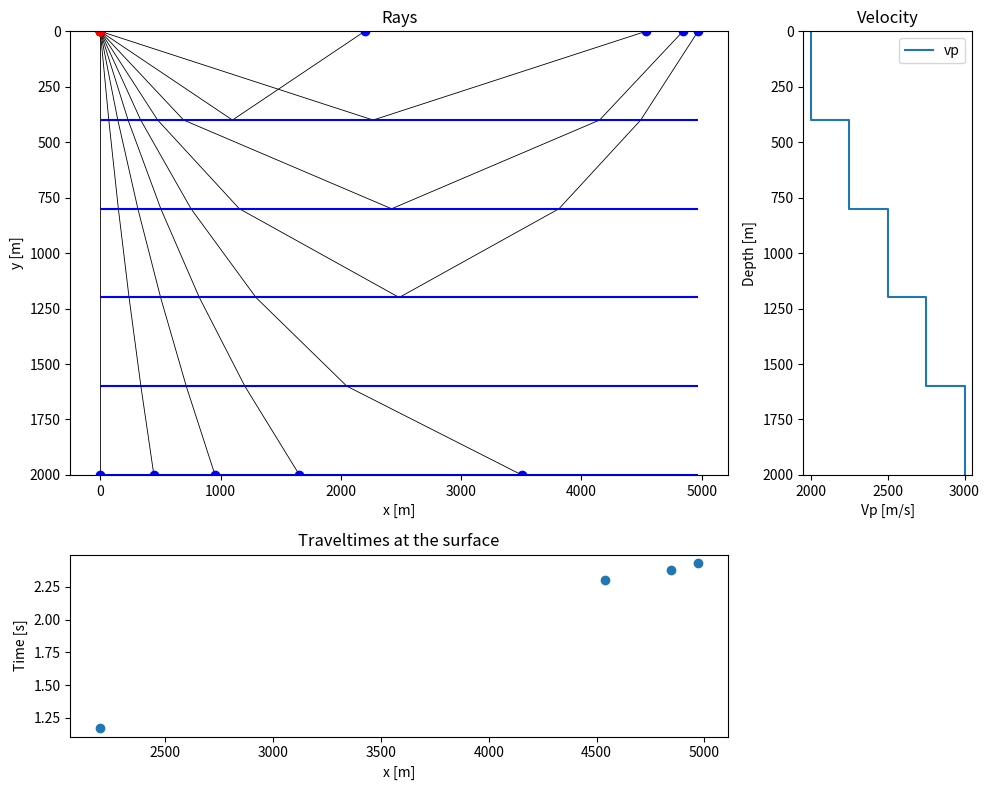

The script that saved this image:

#------------------------------------------------------------------------
#
#    PestoSeis, a numerical laboratory to learn about seismology, written
#    in the Python language.
#    Copyright (C) 2021  Andrea Zunino 
#
#
#    This program is free software: you can redistribute it and/or modify
#    it under the terms of the GNU General Public License as published by
#    the Free Software Foundation, either version 3 of the License, or
#    (at your option) any later version.
#
#    This program is distributed in the hope that it will be useful,
#    but WITHOUT ANY WARRANTY; without even the implied warranty of
#    MERCHANTABILITY or FITNESS FOR A PARTICULAR PURPOSE.  See the
#    GNU General Public License for more details.
#
#    You should have received a copy of the GNU General Public License
#    along with this program.  If not, see <http://www.gnu.org/licenses/>.
#
#------------------------------------------------------------------------

"""
Calculate rays in horizontally layered model

"""

############################################################################

import numpy as __NP

############################################################################

def tracerayhorlay(laydep, vel, xystart,takeoffangle,maxnumiterations=20000) :
    """
    Trace rays in a horizontally layered model. 
      
    :param laydep: input depth of layers  
    :type mod: numpy.ndarray 
    :param vel: velocity for each layer 
    :type mod: numpy.ndarray 
    :param xystart: origin coordinates of the ray 
    :type mod: numpy.ndarray 
    :param takeoffangle: take off angles 
    :type mod: float 
    :param maxnumiterations: limit the number of ray segments to calculate, in case 
                             the ray never reaches the surface
    :type mod: float 

    :returns: coordinates of the the ray path, traveltime and distance covered 
    :rtype: ndarray,float,float  
   
    """

    #
    # v1,theta1
    #  
    # --------xpt1------------
    #           \
    # v2,theta2  \
    #             \  
    # ------------xpt2--------
    #        
    #  
    #   |\
    #   | \   theta
    #   |  \
    #   |-->\
    #   |    *
    #

    assert laydep.size == vel.size#+1
    assert xystart[1]>=0.0
    assert all(laydep>0.0) # first layer starts at 0 by definition

    laydep = __NP.append(0.0,__NP.asarray(laydep))
    nlay = laydep.size-1

    ids = __NP.where(laydep>=xystart[1]) ## >= !!
    ideplay = ids[0][0] #__NP.argmin(abs(pt[1]-laydep[ids]))
    raypar = __NP.sin(__NP.deg2rad(takeoffangle))/vel[ideplay]
    thetarad = __NP.deg2rad(takeoffangle)

    raycoo = __NP.zeros((1,2))
    raycoo[0,:] = __NP.array([xystart[0],xystart[1]])
    
    ##=================
    
    i=-1
    tt = 0.0
    dist = 0.0
    firstsegment=True
    
    while True :
        i+=1 # start from 0

        pt = __NP.array([raycoo[i,0],raycoo[i,1]])
        
        ## find closest layer below starting point (z)...
        ids = __NP.where(laydep>=pt[1]) ## >= !!
        ideplay = ids[0][0] #__NP.argmin(abs(pt[1]-laydep[ids]))
        #print(i,ids)
        
        if ideplay>nlay-1 :
            print(" timeray(): take off angle: {}.  Error, not enough layers!!!".format(takeoffangle))
            return raycoo,None,None
        else :
            if i==1 :
                print(" timeray(): take off angle: {}".format(takeoffangle))
        
        ##===============================
        
        if __NP.cos(thetarad)>=0.0 :
            direction="down"
        else :
            direction="up"
              
        ##===============================
        
        if direction=="down" and (not firstsegment) :
            ## arcsin domain goes [-1 1], so if
            ##   asarg>=0.0 we have a turning ray
            asarg = vel[ideplay] * raypar
            
            if abs(asarg)>=1.0 :
                # turning ray
                # get the new angle (Snell's law), vel of layer above        
                thetarad =  __NP.pi/2.0 - thetarad + __NP.pi/2.0
                zlay = laydep[ideplay-1]
                laythick = laydep[ideplay]-laydep[ideplay-1]
                vellay = vel[ideplay-1]
            else:
                # get the new angle (Snell's law), vel of layer below
                thetarad = __NP.arcsin( vel[ideplay] * raypar )
                zlay = laydep[ideplay+1]
                laythick = laydep[ideplay+1]-laydep[ideplay]
                vellay = vel[ideplay]

        elif direction=="up" and (not firstsegment) :
            # get the new angle (Snell's law), vel of layer above
            asarg = vel[ideplay-1] * raypar
            
            if abs(asarg)>=1.0:
                # turning ray
                thetarad = thetarad - __NP.pi/2.0 
                zlay = laydep[ideplay] #laydep[ideplay+1]
                laythick = laydep[ideplay]-laydep[ideplay-1] #laydep[ideplay+1]-laydep[ideplay]
                vellay = vel[ideplay] # vel[ideplay+1]
            else :           
                ## going up..
                thetarad = __NP.pi/2.0 -__NP.arcsin( vel[ideplay-1] * raypar ) + __NP.pi/2.0
                zlay = laydep[ideplay-1]
                laythick = laydep[ideplay] - laydep[ideplay-1]
                vellay = vel[ideplay-1]
                
        #############
        if i==0 :
            firstsegment=False # take off (so angle is fixed)
            if direction=="down":
                zlay = laydep[ideplay]
                vellay = vel[ideplay]
            elif direction=="up":
                zlay = laydep[ideplay]
                vellay = vel[ideplay]
                
        #####################################
    
        if abs(__NP.cos(thetarad))<=1e-12 :
            print(" timeray(): take off angle: {}. Horizontal ray.".format(__NP.rad2deg(thetarad)))
            return raycoo,None,None
        elif abs(__NP.sin(thetarad))<=1e-12 :
            xray = raycoo[i,0]
        else :
            # get the angular coefficient of ray segment
            m = __NP.cos(thetarad)/__NP.sin(thetarad)
            # find new intersection with layer at zl
            # intersection of two straight lines
            #  z = m*x +(z1-mx1)
            #  z = zlayer
            xray = (zlay + m*pt[0]-pt[1])/m
        
            
        ##-----------------------------------
        ## Do ray path calculations
        curdist = __NP.sqrt( (xray-pt[0])**2 + (zlay-pt[1])**2 )
        dist += curdist
        tt += curdist/vellay

        ##-----------------------------------
        raycoo = __NP.r_[raycoo, __NP.array([[xray,zlay]]) ]
       
        if (raycoo[-2,1]>0.0) and (abs(zlay-0.0)<=1e-6) : #direction=="up" and (abs(zlay-0.0)<=1e-6) :
            break
        elif (raycoo[-2,1]<0.0) and (abs(zlay-0.0)<=1e-6) :
            break

        elif i>maxnumiterations :
            break
        
    #############################
    #### return coordinates of the ray path, total traveltime and total length
    return raycoo,tt,dist
        

############################################################################

def _test() :
    
    import matplotlib.pyplot as PL
 
    Nlay = 5
    laydepth = __NP.linspace(0.0,2000.0,Nlay+1)[1:]
    vp = __NP.linspace(2000.0,3000.0,Nlay)
  
    xystart = __NP.array([0.0, 0.0])  ## ( x, y(depth) )
    takeoffangle = __NP.arange(0.0,90.0,10.0)

    nta = takeoffangle.size
    tt = __NP.zeros(nta)
    totdist = __NP.zeros(nta)
    xdist = __NP.zeros(nta)
    
    PL.figure(figsize=(10,8))
    PL.subplot2grid((3,4),(0,0),colspan=3,rowspan=2)
    PL.title("Rays")
    #PL.subplot(121)
    for i in range(nta):
        raycoo,tt[i],totdist[i] = tracerayhorlay(laydepth, vp, xystart,takeoffangle[i] )
        xdist[i] = raycoo[-1,0]
        #print takeoffangle[i], raycoo
        PL.plot(raycoo[:,0],raycoo[:,1],'-k',linewidth=0.6)
        PL.plot(raycoo[0,0],raycoo[0,1],'or',linewidth=0.6)
        PL.plot(raycoo[-1,0],raycoo[-1,1],'ob',linewidth=0.6)

    xmin,xmax = 0.0,xdist.max()
    for l in laydepth:
        PL.hlines(l,xmin,xmax,color='blue')

    PL.ylim([laydepth.max(),0.0])
    PL.xlabel("x [m]")
    PL.ylabel("y [m]")
    ##PL.xlimp([0.0,depthwe.max()])
    ##PL.gca().invert_yaxis()
    
    PL.subplot2grid((3,4),(0,3),rowspan=2)
    #PL.subplot(122)
    PL.title("Velocity")
    PL.step(__NP.append(vp[0],vp),__NP.append(0.0,laydepth), where='post', label='vp')
    #PL.plot(vp,depthvp,label="vp")a
    PL.gca().invert_yaxis()
    PL.legend()
    PL.ylim([laydepth.max(),0.0])
    PL.xlabel("Vp [m/s]")
    PL.ylabel("Depth [m]")

    PL.subplot2grid((3,4),(2,0),colspan=3)
    PL.title("Traveltimes at the surface")
    PL.plot(xdist,tt,'o')
    PL.xlabel("x [m]")
    PL.ylabel("Time [s]")

    PL.tight_layout()

    PL.show()

    
#############################################
#############################################

if __name__ == "__main__" :

    _test()
